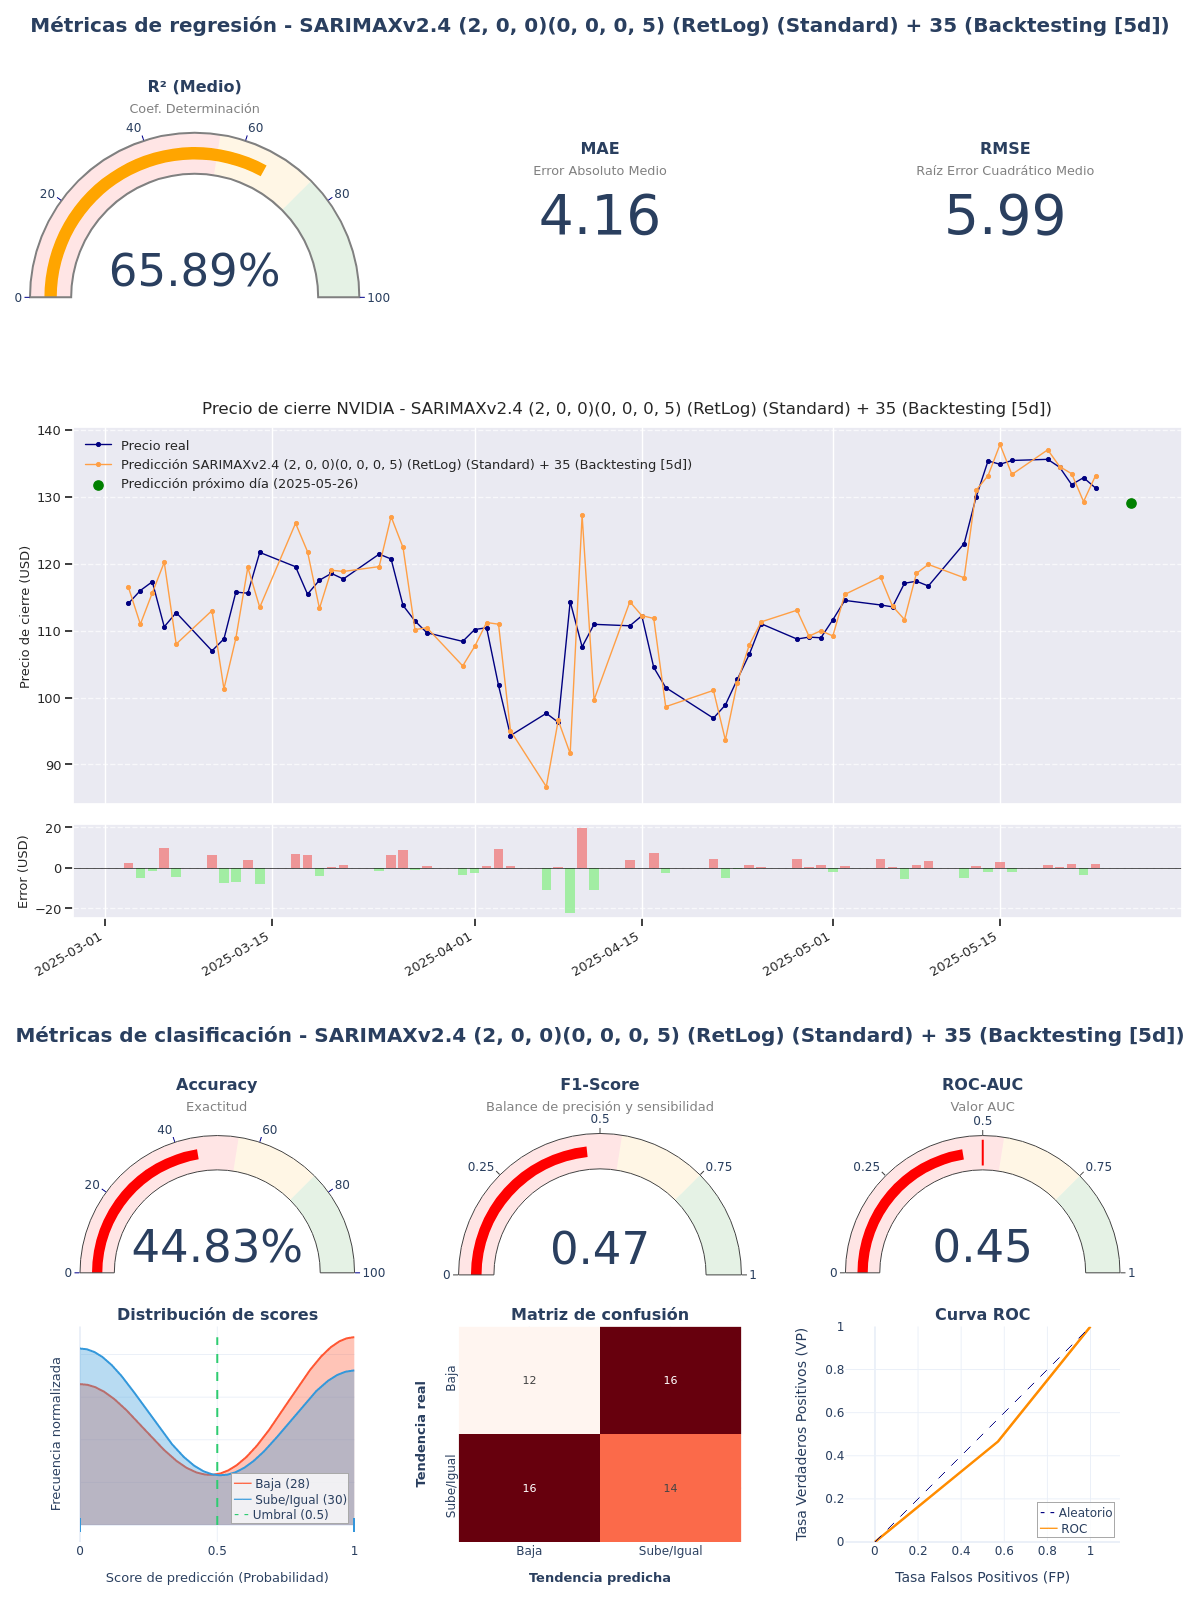

Values plotted in this chart, from the file beside it:
model_title; model_hash; r2; mae; rmse; accuracy; f1_score; roc_auc; irb_regr; irb_clas; irb_total
SARIMAXv2.4 (2, 0, 0)(0, 0, 0, 5) (RetLo…; a0ca642b; 0,6589; 4,1576; 5,9896; 0,4483; 0,4667; 0,4476; 0,7889; 0,8644; 0,8304
